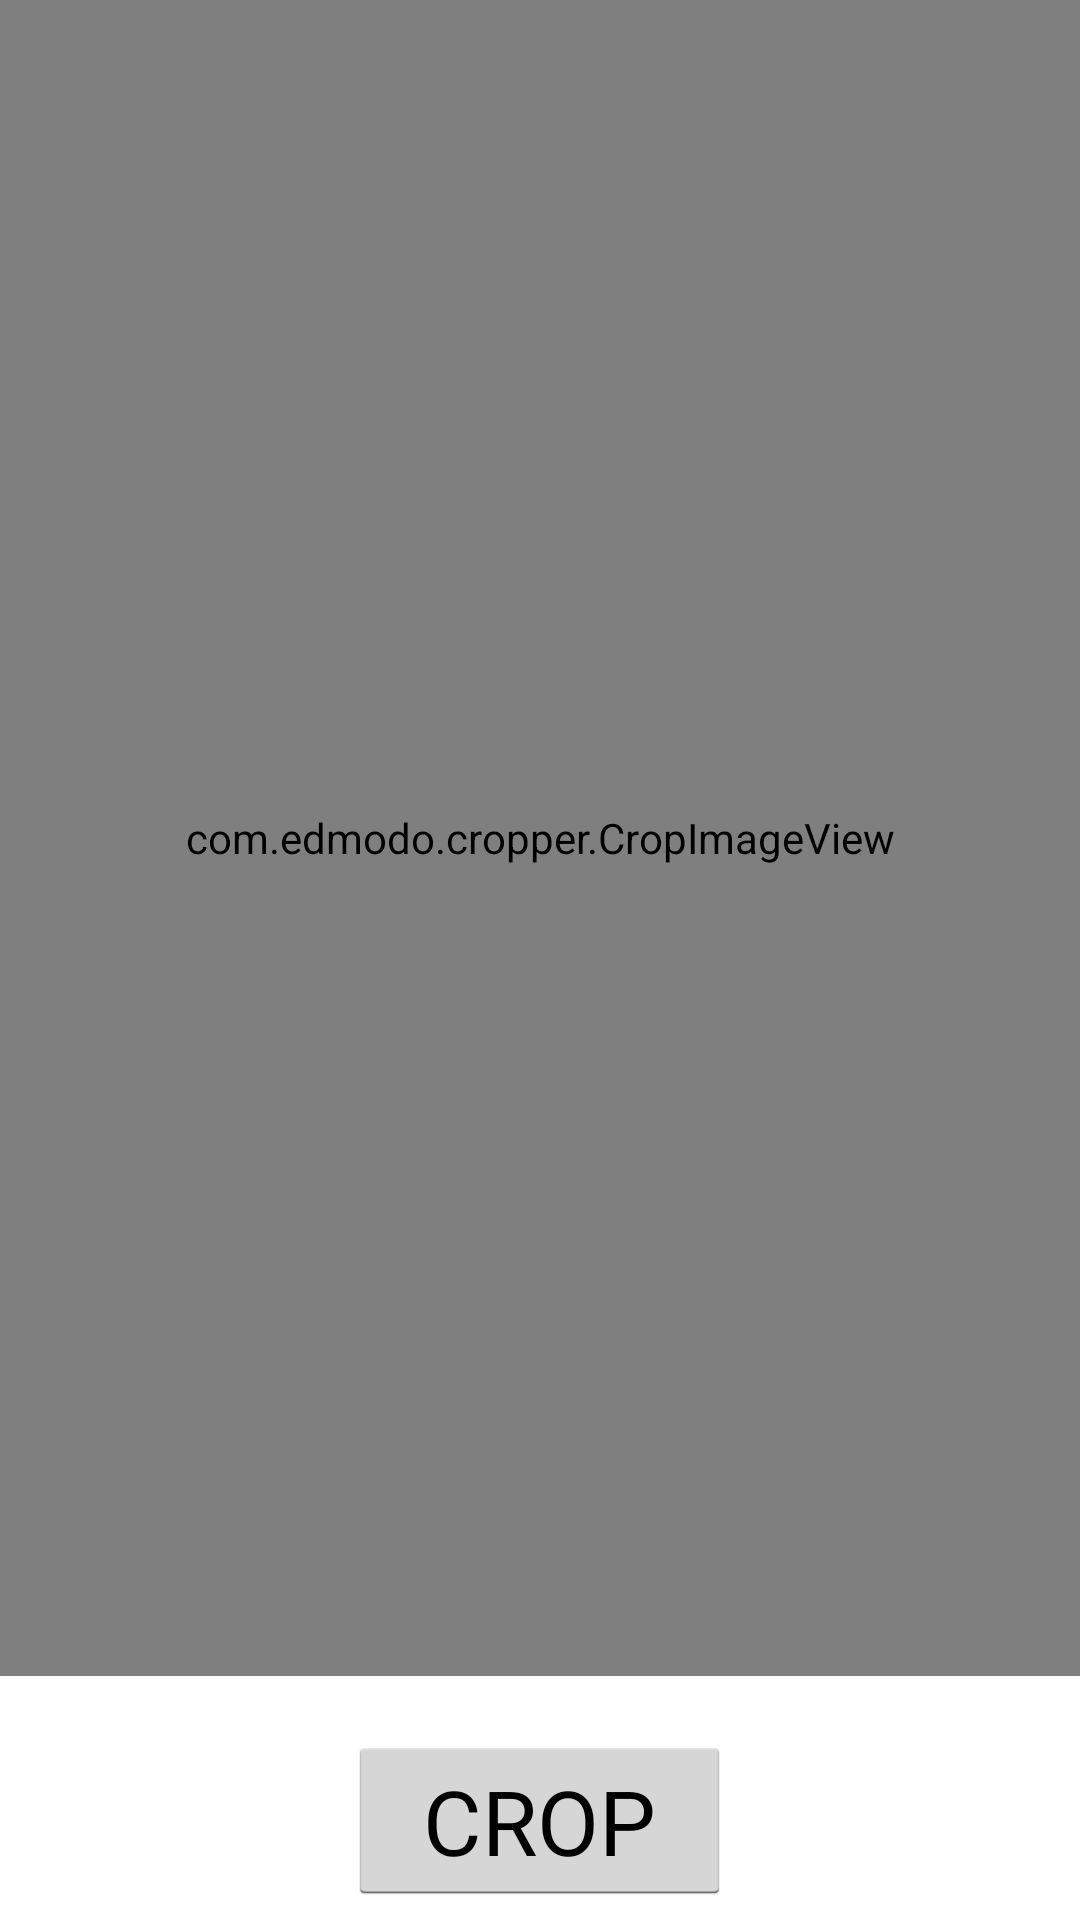

This screen was rendered from an Android layout file. Write that file and the resources it references.
<!-- AndroidManifest.xml: application theme AppTheme -->
<!-- res/layout/activity_crop.xml -->
<?xml version="1.0" encoding="utf-8"?>
<LinearLayout xmlns:android="http://schemas.android.com/apk/res/android"
    android:orientation="vertical"
    android:layout_width="match_parent"
    android:layout_height="match_parent"
    android:focusableInTouchMode="true">

    <com.edmodo.cropper.CropImageView
        xmlns:custom="http://schemas.android.com/apk/res-auto"
        android:id="@+id/CropImageView"
        android:layout_width="match_parent"
        android:layout_height="0dp"
        android:layout_weight="1"
        android:layout_gravity="center"
        custom:imageResource="@drawable/butterfly" />


    <Button
        android:id="@+id/button_crop"
        android:layout_width="wrap_content"
        android:layout_height="wrap_content"
        android:layout_gravity="center"
        android:layout_marginBottom="5dp"
        android:layout_marginTop="20dp"
        android:paddingLeft="25dp"
        android:paddingRight="25dp"
        android:text="CROP"
        android:textSize="30sp" />

</LinearLayout>
<!-- resources referenced by this layout -->
<resources>
  <style name="AppTheme" parent="android:Theme.Holo.Light.DarkActionBar">
          
      </style>
</resources>
